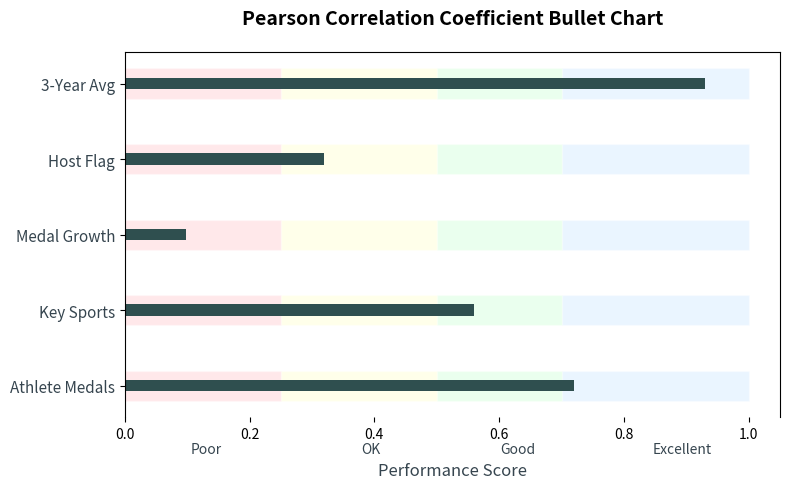
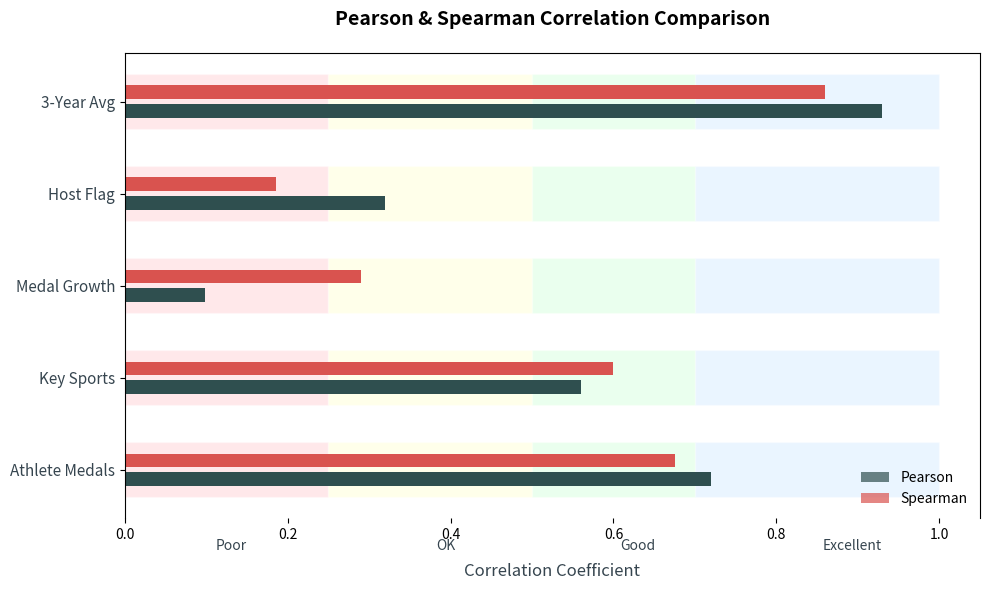

Reproduce these figures in Python, in order.
import matplotlib.pyplot as plt
import numpy as np


def bulletgraph(data=None, limits=None, labels=None, axis_label=None,
                title=None, size=(8, 5), palette=None, bar_color="#434343",
                label_color="#36454F"):
    """无红色标记的子弹图"""

    fig, ax = plt.subplots(figsize=size)
    if title:
        plt.title(title, pad=20, fontweight="bold", fontsize=14)

    # ========== 底部标签横栏 ==========
    ax2 = ax.twiny()
    ax2.set_xlim(ax.get_xlim())
    ax2.set_xticks(limits)
    ax2.set_xticklabels([])  # 隐藏原始刻度
    ax2.xaxis.set_ticks_position("bottom")
    ax2.spines["bottom"].set_position(("axes", -0.15))  # 下移横栏位置

    # 在横栏下方添加绩效标签
    for i in range(len(labels)):
        x_center = (limits[i] + limits[i + 1]) / 2
        ax2.text(x_center, -0.25, labels[i],
                 ha="center", va="top",
                 fontsize=10, color=label_color)

    # ========== 背景色块 ==========
    for idx, (name, value) in enumerate(data):
        y_pos = len(data) - idx - 0.5
        for i in range(len(labels)):
            ax.barh(y_pos, limits[i + 1] - limits[i],
                    left=limits[i],
                    height=0.4,
                    color=palette[i],
                    alpha=0.3,
                    edgecolor="white")

    # ========== 主数据条 ==========
    for idx, (name, value) in enumerate(data):
        y_pos = len(data) - idx - 0.5
        ax.barh(y_pos, value, left=0, height=0.15, color=bar_color, zorder=3)

    # ========== 坐标轴设置 ==========
    ax.set_yticks(np.arange(len(data)) + 0.5)
    ax.set_yticklabels([d[0] for d in reversed(data)],
                       color=label_color, fontsize=11)
    ax.set_xlabel(axis_label, color=label_color, fontsize=12, labelpad=15)
    ax.grid(False)
    [ax.spines[s].set_visible(False) for s in ["top", "right", "left", "bottom"]]

    # 隐藏辅助坐标轴
    ax2.spines["bottom"].set_visible(False)
    ax2.tick_params(axis="x", length=0)

    return fig, ax


# --------------------------
# 完整调用示例Pearson,Spearman
# --------------------------
data_to_plot = [
    ("3-Year Avg", 0.92925),
    ("Host Flag", 0.31962),
    ("Medal Growth", 0.09801),
    ("Key Sports", 0.55981),
    ("Athlete Medals", 0.71982)
]
# data_to_plot = [
#     ("3-Year Avg", 0.85980),
#     ("Host Flag", 0.18535),
#     ("Medal Growth", 0.28991),
#     ("Key Sports", 0.59904),
#     ("Athlete Medals", 0.67524)
# ]

bulletgraph(
    data=data_to_plot,
    limits=[0.0, 0.25, 0.5, 0.7, 1.0],
    labels=["Poor", "OK", "Good", "Excellent"],
    palette=["#FFB3BA", "#FFFFBA", "#BAFFC9", "#BAE1FF"],
    axis_label="Performance Score",
    title="Pearson Correlation Coefficient Bullet Chart",
    bar_color="#2F4F4F",
    label_color="#36454F"
)

plt.tight_layout()
plt.show()

import matplotlib.pyplot as plt
import numpy as np


def bulletgraph(data1=None, data2=None, limits=None, labels=None, axis_label=None,
                title=None, size=(10, 6), palette=None, bar_color1="#2F4F4F",
                bar_color2="#D9534F", label_color="#36454F"):
    """分开显示两组数据的子弹图"""

    fig, ax = plt.subplots(figsize=size)
    if title:
        plt.title(title, pad=20, fontweight="bold", fontsize=14)

    # ========== 底部标签横栏 ==========
    ax2 = ax.twiny()
    ax2.set_xlim(ax.get_xlim())
    ax2.set_xticks(limits)
    ax2.set_xticklabels([])  # 隐藏原始刻度
    ax2.xaxis.set_ticks_position("bottom")
    ax2.spines["bottom"].set_position(("axes", -0.15))  # 下移横栏位置

    # 在横栏下方添加绩效标签
    for i in range(len(labels)):
        x_center = (limits[i] + limits[i + 1]) / 2
        ax2.text(x_center, -0.25, labels[i],
                 ha="center", va="top",
                 fontsize=10, color=label_color)

    # ========== 背景色块 ==========
    # 加宽背景色块（height=0.6）
    for idx in range(len(data1)):
        y_pos = len(data1) - idx - 0.5
        for i in range(len(labels)):
            ax.barh(y_pos, limits[i + 1] - limits[i],
                    left=limits[i],
                    height=0.6,  # 加宽背景
                    color=palette[i],
                    alpha=0.3,
                    edgecolor="white")

    # ========== 主数据条 ==========
    # 绘制第一组数据（Pearson）
    for idx, (name, value) in enumerate(data1):
        y_pos = len(data1) - idx - 0.5
        ax.barh(y_pos - 0.1, value, left=0, height=0.15, color=bar_color1, zorder=3)  # 上移

    # 绘制第二组数据（Spearman）
    for idx, (name, value) in enumerate(data2):
        y_pos = len(data2) - idx - 0.5
        ax.barh(y_pos + 0.1, value, left=0, height=0.15, color=bar_color2, zorder=3)  # 下移

    # ========== 坐标轴设置 ==========
    ax.set_yticks(np.arange(len(data1)) + 0.5)
    ax.set_yticklabels([d[0] for d in reversed(data1)],
                       color=label_color, fontsize=11)
    ax.set_xlabel(axis_label, color=label_color, fontsize=12, labelpad=15)
    ax.grid(False)
    [ax.spines[s].set_visible(False) for s in ["top", "right", "left", "bottom"]]

    # 隐藏辅助坐标轴
    ax2.spines["bottom"].set_visible(False)
    ax2.tick_params(axis="x", length=0)

    # 添加图例
    ax.legend([plt.Rectangle((0, 0), 1, 1, fc=bar_color1, alpha=0.7),
               plt.Rectangle((0, 0), 1, 1, fc=bar_color2, alpha=0.7)],
              ["Pearson", "Spearman"],
              loc="lower right",
              frameon=False)

    return fig, ax


# --------------------------
# 数据准备
# --------------------------
data_pearson = [
    ("3-Year Avg", 0.92925),
    ("Host Flag", 0.31962),
    ("Medal Growth", 0.09801),
    ("Key Sports", 0.55981),
    ("Athlete Medals", 0.71982)
]

data_spearman = [
    ("3-Year Avg", 0.85980),
    ("Host Flag", 0.18535),
    ("Medal Growth", 0.28991),
    ("Key Sports", 0.59904),
    ("Athlete Medals", 0.67524)
]

# --------------------------
# 生成可视化
# --------------------------
bulletgraph(
    data1=data_pearson,
    data2=data_spearman,
    limits=[0.0, 0.25, 0.5, 0.7, 1.0],
    labels=["Poor", "OK", "Good", "Excellent"],
    palette=["#FFB3BA", "#FFFFBA", "#BAFFC9", "#BAE1FF"],
    axis_label="Correlation Coefficient",
    title="Pearson & Spearman Correlation Comparison",
    bar_color1="#2F4F4F",  # Pearson 数据颜色
    bar_color2="#D9534F",  # Spearman 数据颜色
    label_color="#36454F"
)

plt.tight_layout()
plt.show()